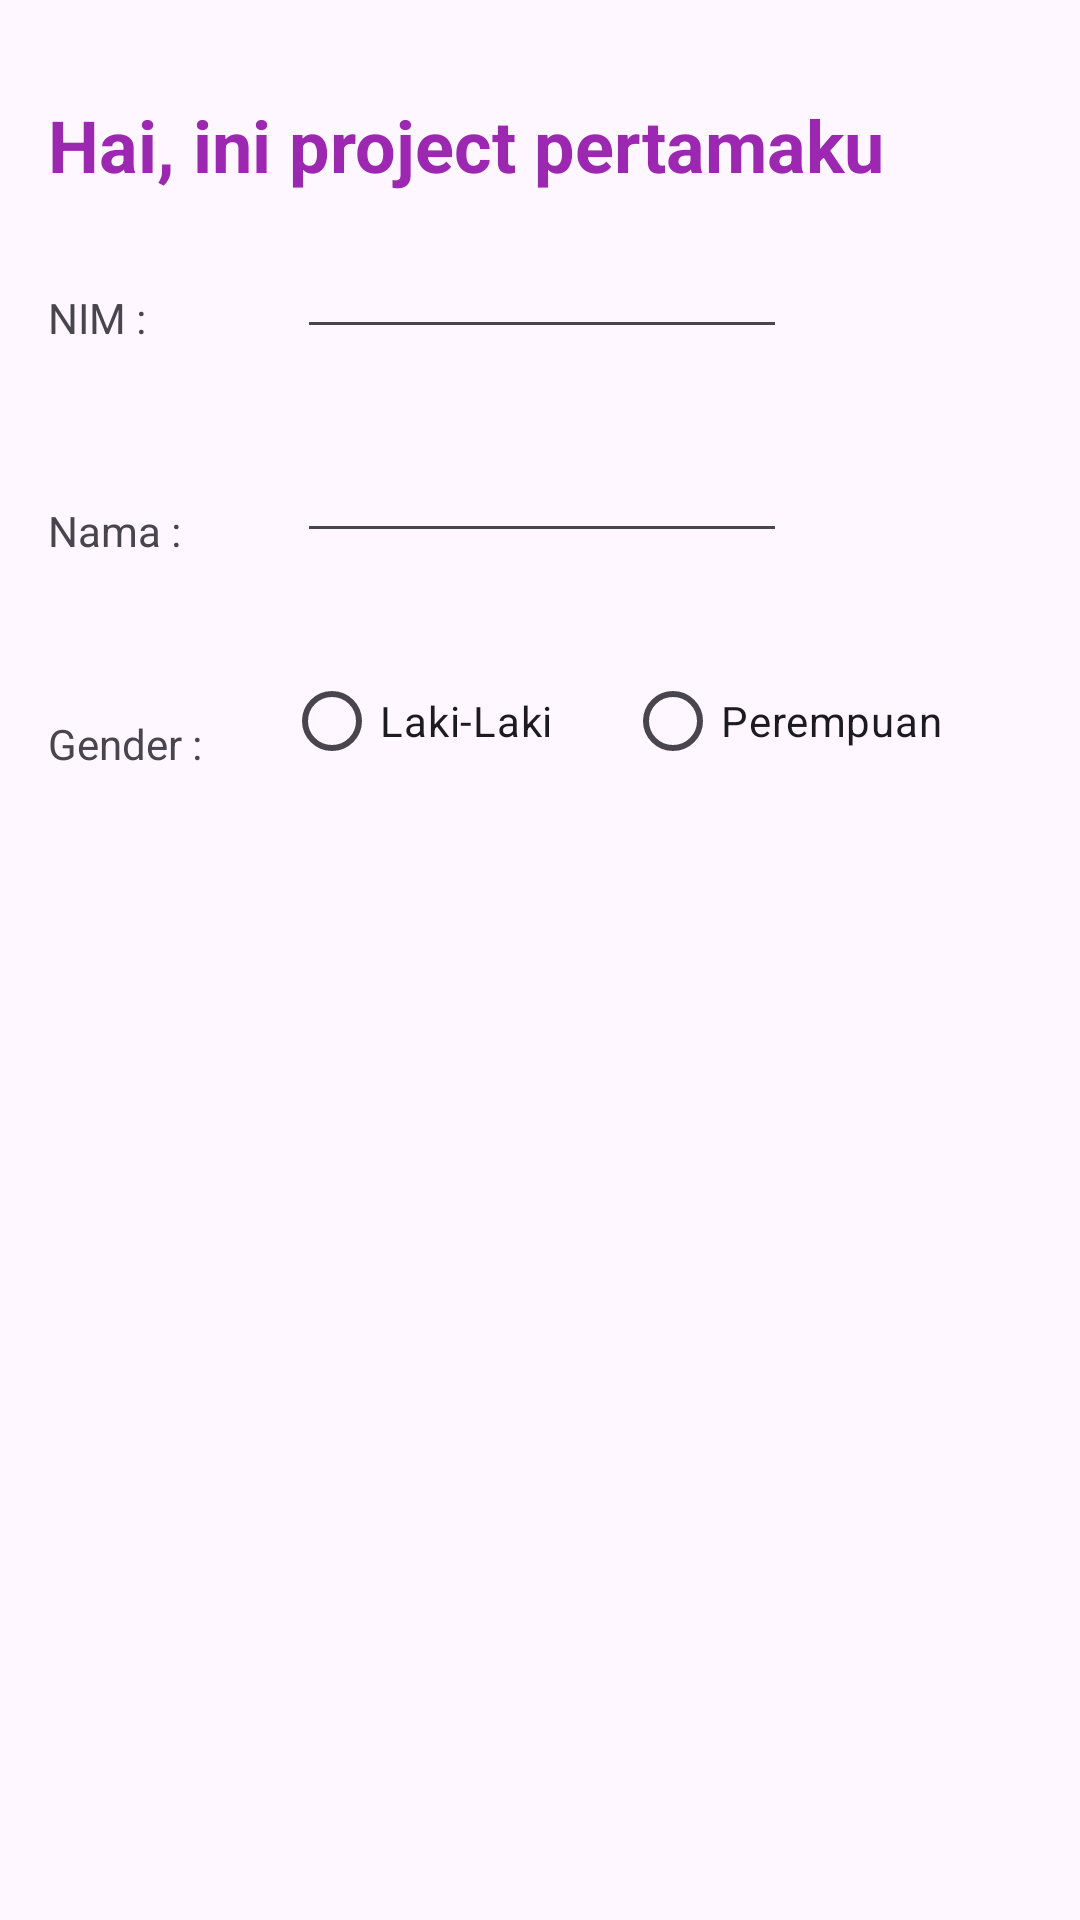

Layout XML and referenced resources for this Android screen:
<!-- AndroidManifest.xml: application theme Theme.Project2650 -->
<!-- res/layout/activity_main.xml -->
<?xml version="1.0" encoding="utf-8"?>
<androidx.constraintlayout.widget.ConstraintLayout xmlns:android="http://schemas.android.com/apk/res/android"
    xmlns:app="http://schemas.android.com/apk/res-auto"
    xmlns:tools="http://schemas.android.com/tools"
    android:layout_width="match_parent"
    android:layout_height="match_parent"
    tools:context=".MainActivity">

    <TextView
        android:id="@+id/textView2"
        android:layout_width="match_parent"
        android:layout_height="wrap_content"
        android:layout_marginStart="16dp"
        android:layout_marginTop="32dp"
        android:layout_marginEnd="16dp"
        android:text="Hai, ini project pertamaku"
        android:textColor="#9C27B0"
        android:textSize="24sp"
        android:textStyle="bold"
        app:layout_constraintEnd_toEndOf="parent"
        app:layout_constraintHorizontal_bias="0.047"
        app:layout_constraintStart_toStartOf="parent"
        app:layout_constraintTop_toTopOf="parent" />

    <TextView
        android:id="@+id/textView"
        android:layout_width="67dp"
        android:layout_height="0dp"
        android:layout_marginStart="16dp"
        android:layout_marginTop="32dp"
        android:text="NIM :"
        app:layout_constraintStart_toStartOf="parent"
        app:layout_constraintTop_toBottomOf="@+id/textView2" />

    <EditText
        android:id="@+id/editTextText"
        android:layout_width="0dp"
        android:layout_height="wrap_content"
        android:layout_marginStart="16dp"
        android:layout_marginTop="16dp"
        android:ems="10"
        android:inputType="text"
        android:textSize="14sp"
        app:layout_constraintStart_toEndOf="@+id/textView"
        app:layout_constraintTop_toBottomOf="@+id/textView2" />

    <TextView
        android:id="@+id/textView3"
        android:layout_width="67dp"
        android:layout_height="0dp"
        android:layout_marginStart="16dp"
        android:layout_marginTop="52dp"
        android:text="Nama :"
        app:layout_constraintStart_toStartOf="parent"
        app:layout_constraintTop_toBottomOf="@+id/textView" />

    <EditText
        android:id="@+id/editTextText2"
        android:layout_width="0dp"
        android:layout_height="wrap_content"
        android:layout_marginStart="16dp"
        android:layout_marginTop="32dp"
        android:ems="10"
        android:inputType="text"
        android:textSize="14sp"
        app:layout_constraintStart_toEndOf="@+id/textView3"
        app:layout_constraintTop_toBottomOf="@+id/editTextText" />

    <TextView
        android:id="@+id/textView4"
        android:layout_width="wrap_content"
        android:layout_height="wrap_content"
        android:layout_marginStart="16dp"
        android:layout_marginTop="52dp"
        android:text="Gender : "
        app:layout_constraintStart_toStartOf="parent"
        app:layout_constraintTop_toBottomOf="@+id/textView3" />

    <RadioGroup
        android:layout_width="wrap_content"
        android:layout_height="wrap_content"
        tools:ignore="MissingConstraints"
        android:orientation="horizontal"
        android:layout_marginStart="24dp"
        android:layout_marginTop="32dp"
        app:layout_constraintStart_toEndOf="@+id/textView4"
        app:layout_constraintTop_toBottomOf="@+id/editTextText2" />>

    <RadioButton
        android:id="@+id/radioButton"
        android:layout_width="wrap_content"
        android:layout_height="wrap_content"
        android:layout_marginStart="24dp"
        android:layout_marginTop="32dp"
        android:clickable="true"
        android:text="Laki-Laki"
        app:layout_constraintStart_toEndOf="@+id/textView4"
        app:layout_constraintTop_toBottomOf="@+id/editTextText2" />

    <RadioButton
        android:id="@+id/radioButton2"
        android:layout_width="wrap_content"
        android:layout_height="wrap_content"
        android:layout_marginStart="24dp"
        android:layout_marginTop="32dp"
        android:checked="false"
        android:text="Perempuan"
        app:layout_constraintStart_toEndOf="@+id/radioButton"
        app:layout_constraintTop_toBottomOf="@+id/editTextText2" />


</androidx.constraintlayout.widget.ConstraintLayout>
<!-- resources referenced by this layout -->
<resources>
  <style name="Theme.Project2650" parent="Base.Theme.Project2650" />
  <style name="Base.Theme.Project2650" parent="Theme.Material3.DayNight.NoActionBar">
          
          
      </style>
</resources>
